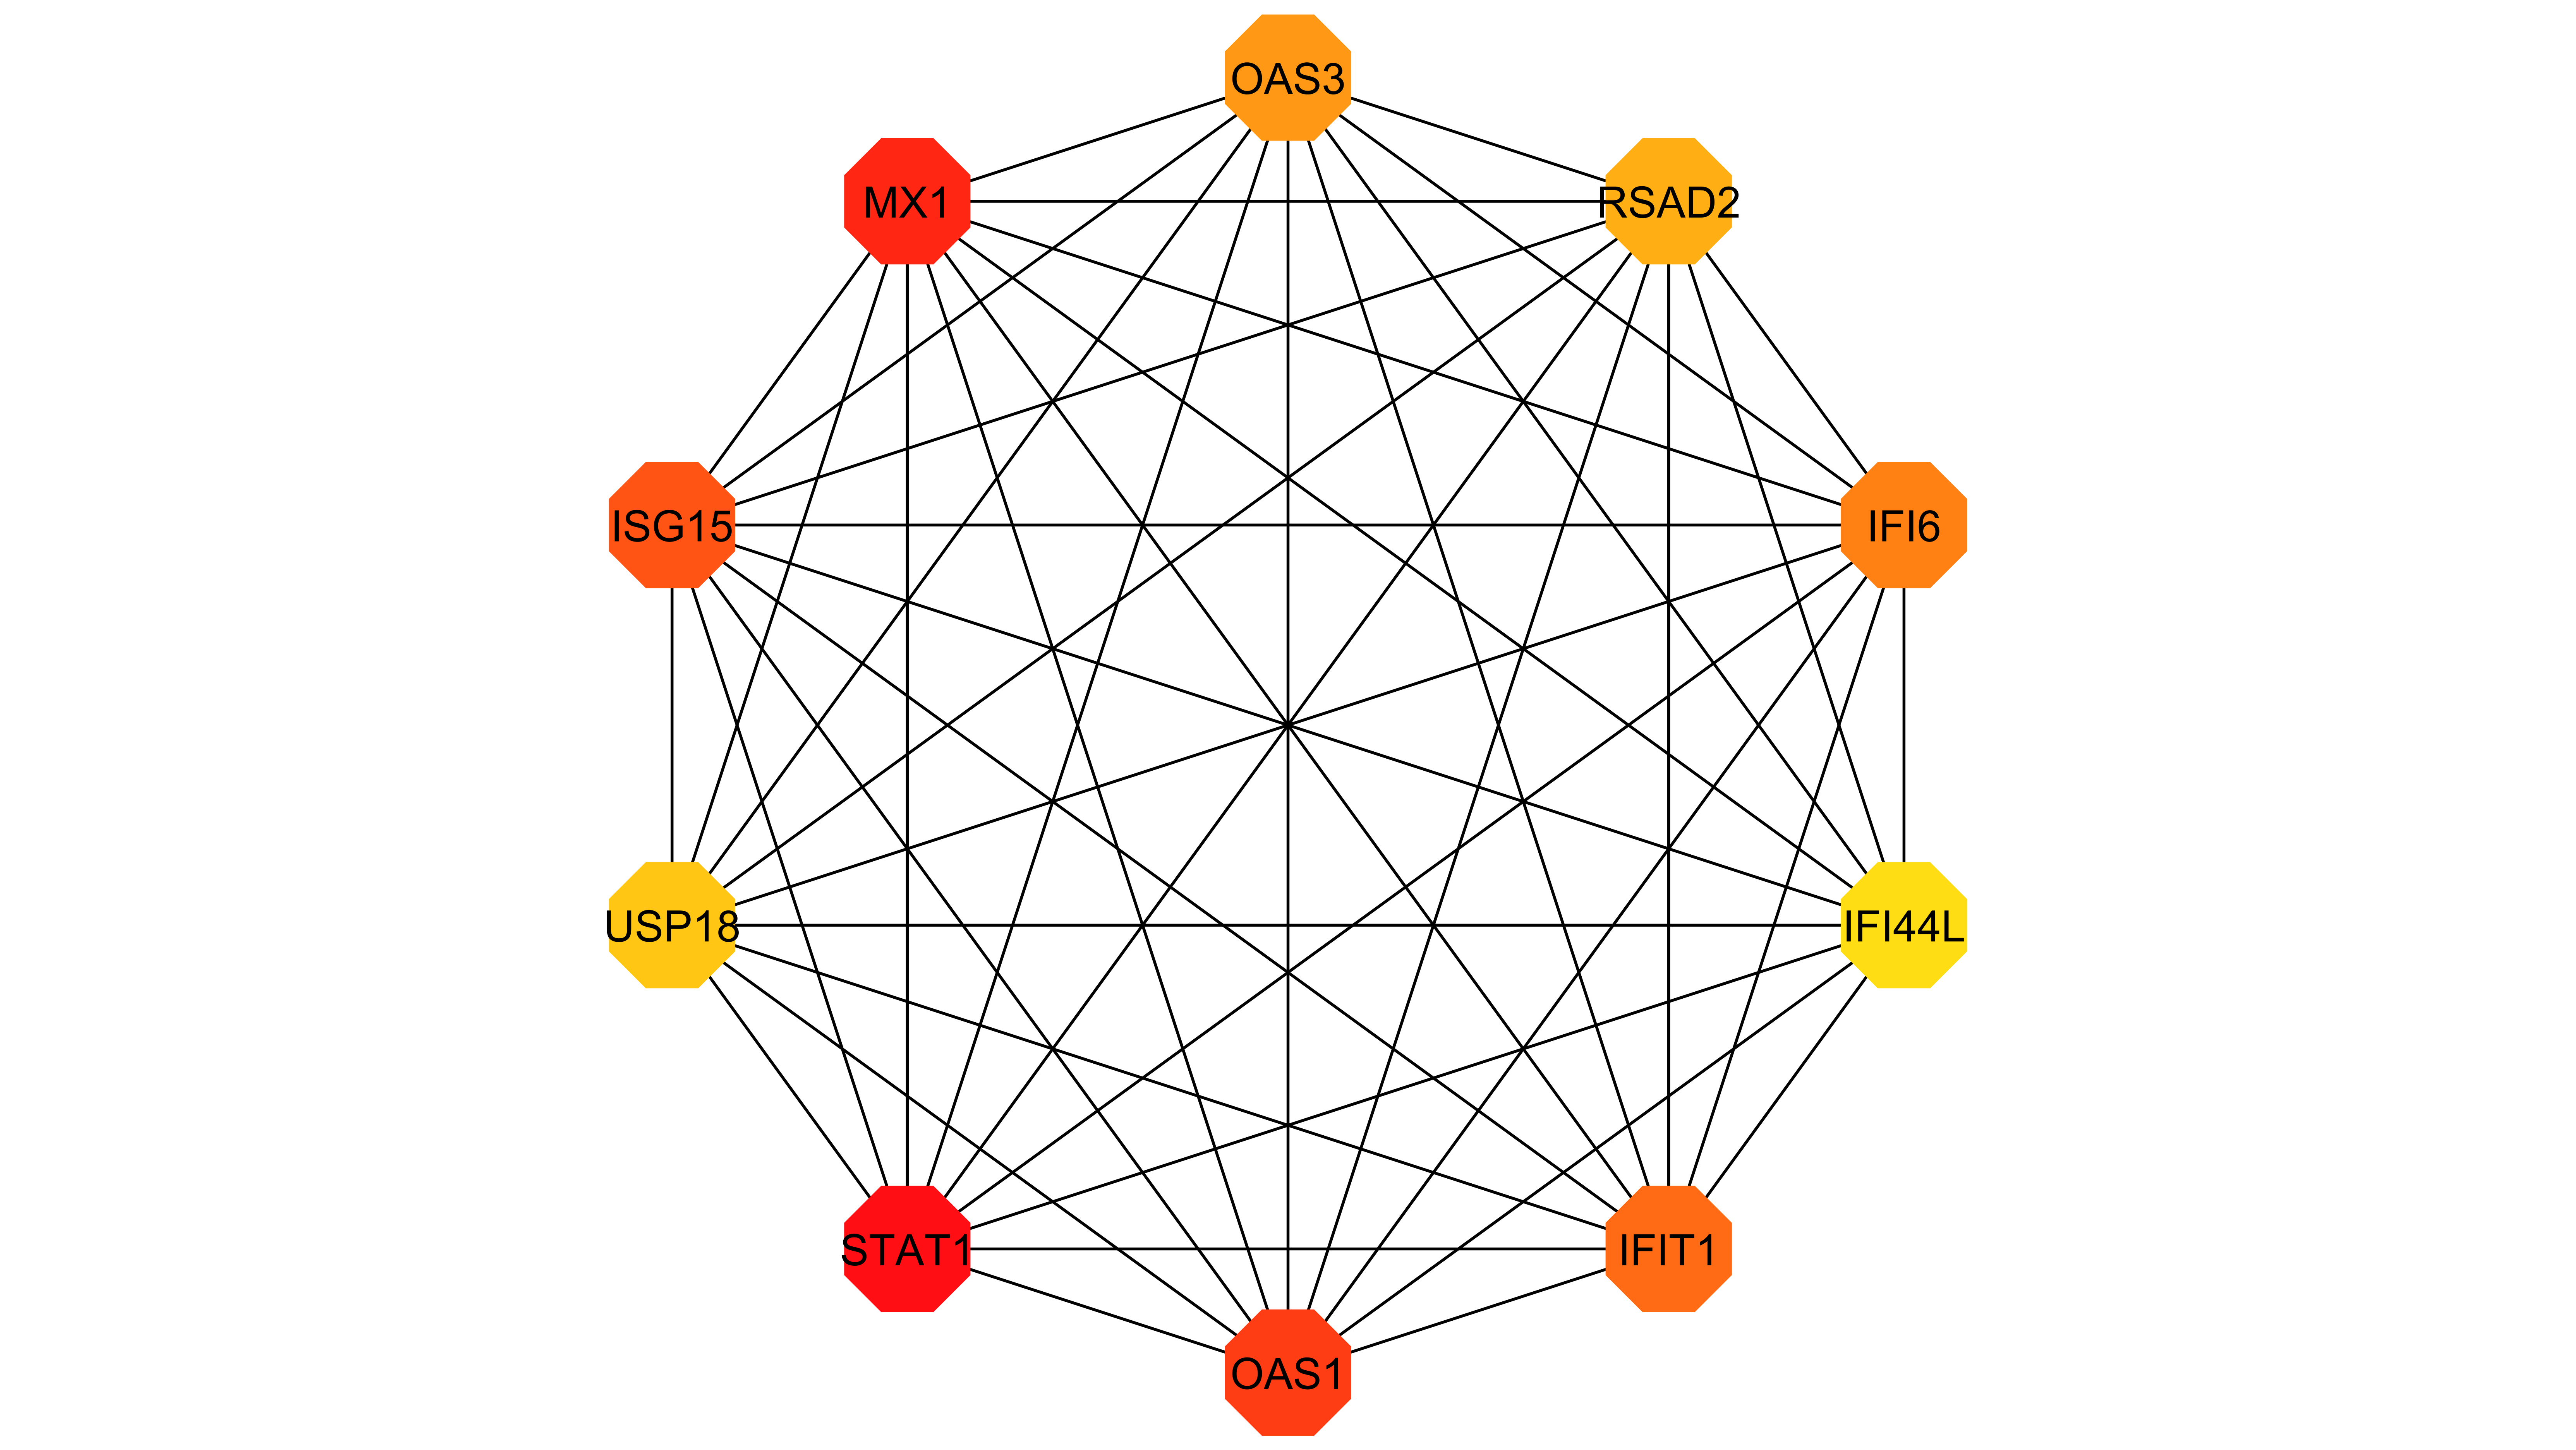

The file beside this chart, header and first rows:
Top 10 in network cyto.tsv ranked by MCC…
Rank, Name, Score
1, STAT1, 5.325250169768E12
2, MX1, 5.325248953602E12
3, OAS1, 5.32524295296E12
4, ISG15, 5.325232909774E12
5, IFIT1, 5.325224108448E12
6, IFI6, 5.325224093304E12
7, OAS3, 5.32507204224E12
8, RSAD2, 5.324585414402E12
9, USP18, 5.324581785606E12
10, IFI44L, 5.324102784E12
